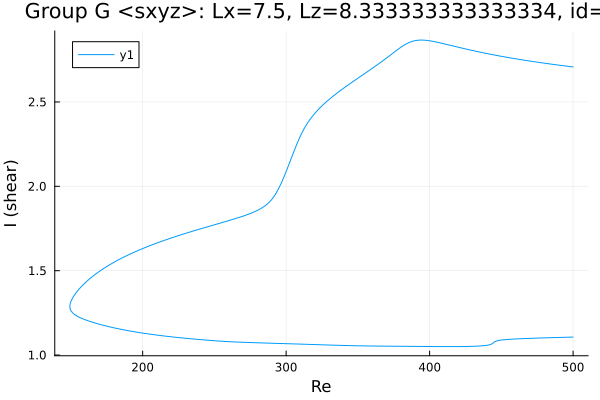

Values plotted in this chart, from the file beside it:
Re, shear
500.0, 2.708
499.7, 2.708
498.3, 2.709
496.9, 2.711
495.4, 2.712
494, 2.714
492.6, 2.715
491.2, 2.717
489.8, 2.719
489.5, 2.719
488.1, 2.721
486.7, 2.722
485.3, 2.724
483.9, 2.725
482.4, 2.727
481.8, 2.728
480.4, 2.729
479, 2.731
477.5, 2.733
476.1, 2.735
474.7, 2.736
473.3, 2.738
471.9, 2.74
470.5, 2.742
469.1, 2.744
467.6, 2.745
466.2, 2.747
464.8, 2.749
463.4, 2.751
462, 2.753
460.6, 2.755
459.2, 2.757
457.7, 2.759
456.3, 2.761
454.9, 2.763
453.5, 2.765
452.1, 2.767
450.7, 2.77
449.3, 2.772
447.8, 2.774
446.7, 2.776
445.2, 2.778
443.8, 2.78
442.4, 2.783
441, 2.785
439.6, 2.788
438.2, 2.79
436.8, 2.793
435.3, 2.795
433.9, 2.798
432.5, 2.8
431.1, 2.803
429.7, 2.805
428.3, 2.808
426.9, 2.811
425.5, 2.814
424, 2.816
422.6, 2.819
421.2, 2.822
419.8, 2.825
... 521 more rows
